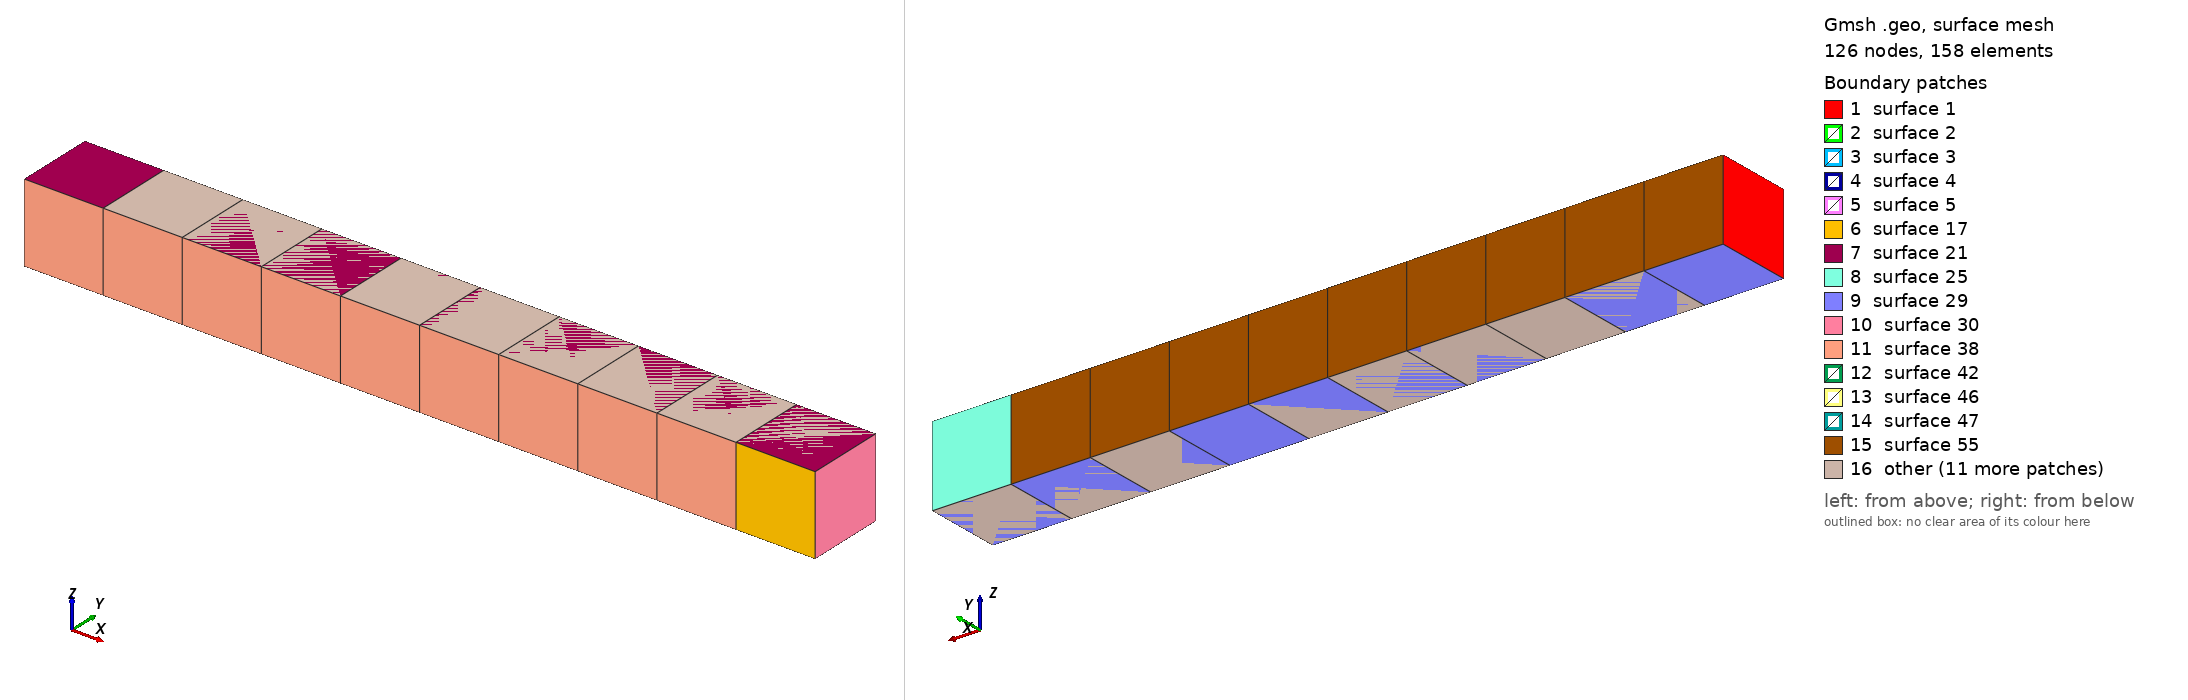

Gmsh geometry script, surface-meshed: 126 nodes, 158 surface elements. Boundary patches (legend numbers): 1 surface 1, 2 surface 2, 3 surface 3, 4 surface 4, 5 surface 5, 6 surface 17, 7 surface 21, 8 surface 25, 9 surface 29, 10 surface 30, 11 surface 38, 12 surface 42, 13 surface 46, 14 surface 47, 15 surface 55, 16 other. Left view from above one corner, right view from below the opposite corner. The script declares no physical surfaces, so the legend lists its geometric surfaces. The drawing asked Gmsh for element sizes between 1% and 20% of the model's largest extent; the script's own settings can give other sizes.

=== t1.geo (drawn) ===
/*********************************************************************
 *
 *  Gmsh tutorial 1
 *
 *  Variables, elementary entities (points, curves, surfaces), physical
 *  entities (points, curves, surfaces)
 *
 *********************************************************************/

lc = 0.2;

Point(1) = {0, 0, 0, lc};
Point(2) = {0, 0, 0.1, lc} ;
Point(3) = {0., 0.1, 0.1, lc} ;
Point(4) = {0,  0.1, 0, lc} ;
Point(5) = {0.05, 0.05, 0.05, lc} ;


Line(1) = {1,2} ;
Line(2) = {2,3} ;
Line(3) = {3,4} ;
Line(4) = {4,1} ;
Line(5) = {1,5} ;
Line(6) = {2,5} ;
Line(7) = {3,5} ;
Line(8) = {4,5} ;

Curve Loop(1) = {1,2,3,4} ;
Curve Loop(2) = {1,6,-5} ;
Curve Loop(3) = {3,8,-7} ;

Plane Surface(1) = {1} ;
Plane Surface(2) = {2} ;
Plane Surface(3) = {3} ;

//my_new_point = Translate{0.9, 0., 0.} {Duplicata{ Point{5};} } ;
//my_new_points[] = Translate{1.,0.,0.} {Duplicata{ Point{1,2,3,4};} };
//Line(9) = {my_new_points[0],my_new_point};

Recombine Surface{1};
Extrude{1.,0,0} {Surface{1};Layers{10};Recombine;}
Extrude{0.9,0,0} {Surface{2};Layers{9};Recombine;}
Extrude{0.9,0,0} {Surface{3};Layers{9};Recombine;}
Line(52) = {15,21} ;
Line(55) = {6,21} ;
Line(56) = {7,21} ;
Line(57) = {11,21} ;

Curve Loop(4) = {13,55,-52};
Curve Loop(5) = {-11,56,-57};
Plane Surface(4) = {4};
Plane Surface(5) = {5};
Extrude{-0.9,0,0} {Surface{4,5};Layers{9};Recombine;}




//Physical Line(10) = {10}
//Physical Line{11} = {11}
//Physical Line{12} = {12}
//Physical Line
//Translate{0.1,0,0} {Duplicata{Point{5};}}

//Extrude{.8,0,0} {Point{5};Layers{5};}
